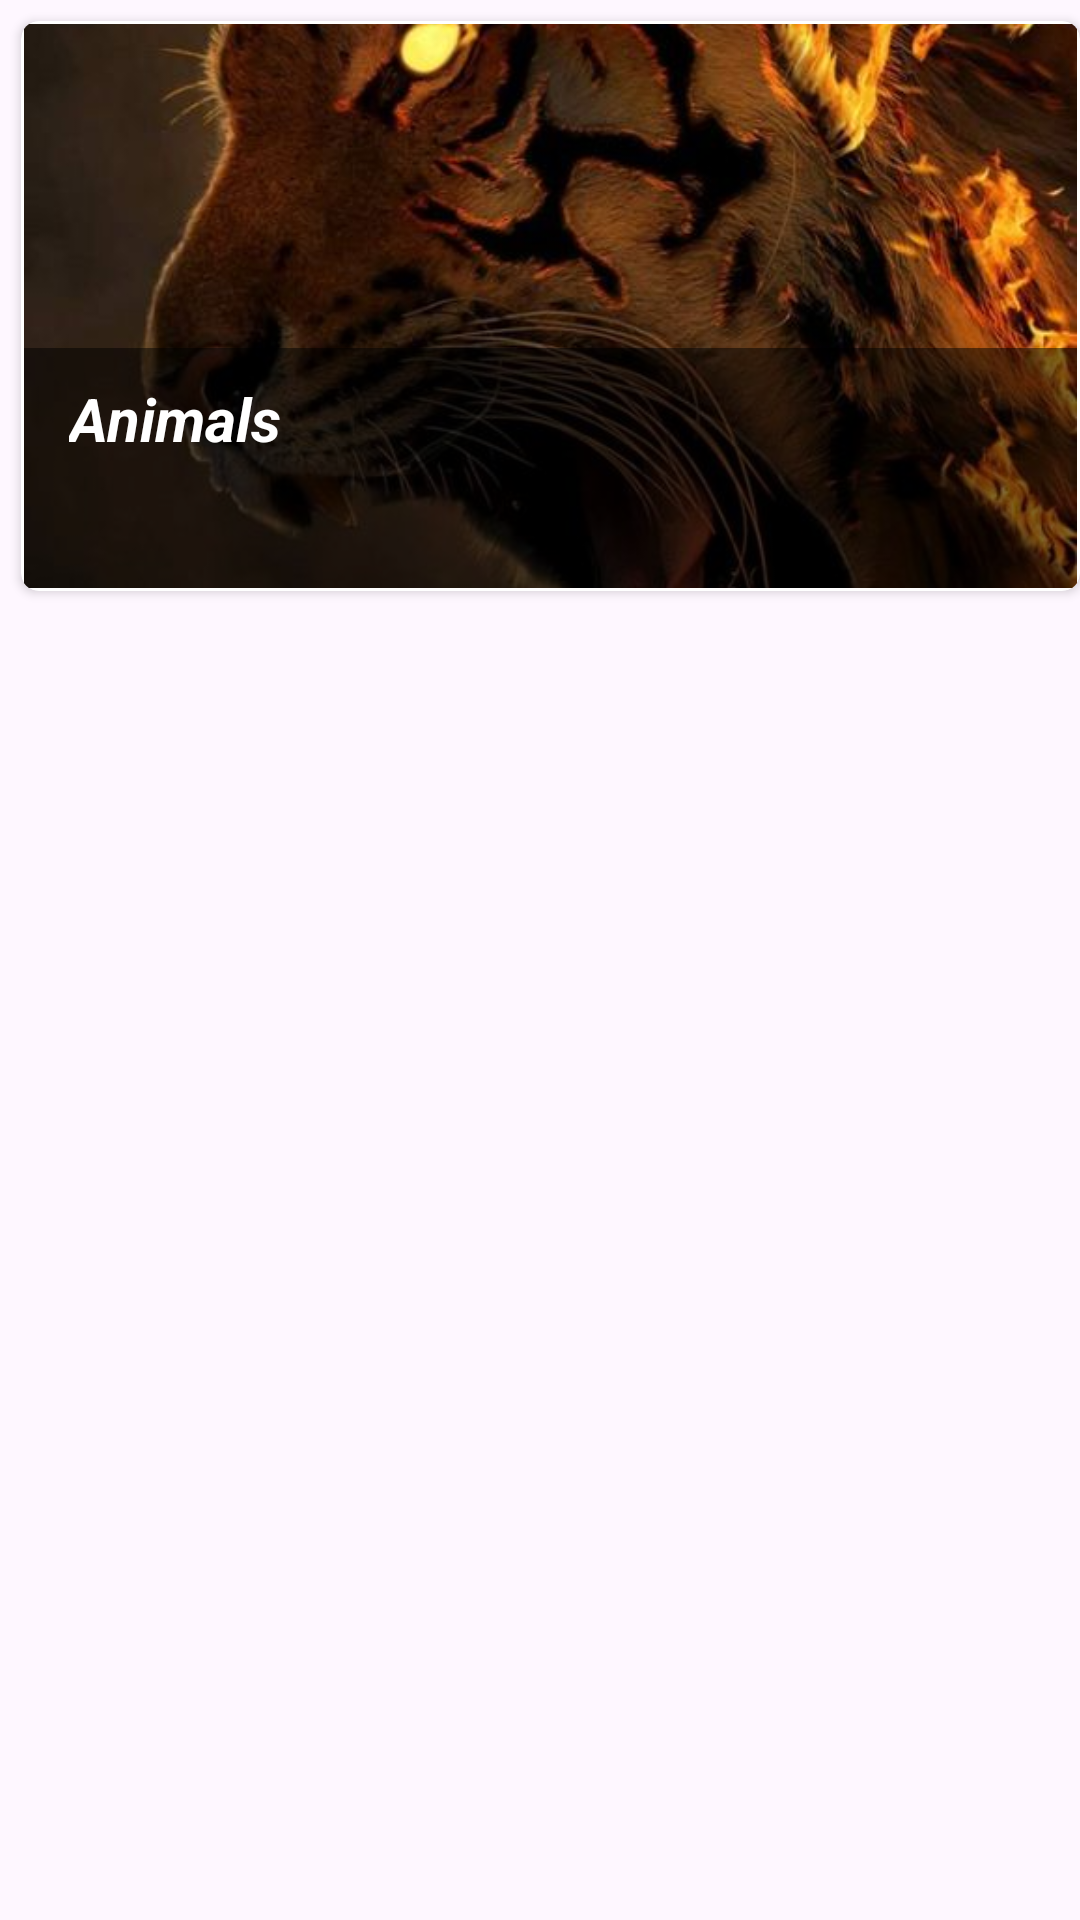

Reconstruct the res/layout file that produces this screen, plus the resources it refers to.
<!-- AndroidManifest.xml: application theme Theme.Offline_WallPaper_App -->
<!-- res/layout/main_category_item.xml -->
<?xml version="1.0" encoding="utf-8"?>
<LinearLayout
    xmlns:android="http://schemas.android.com/apk/res/android"
    android:layout_width="match_parent"
    android:layout_height="match_parent"
    xmlns:app="http://schemas.android.com/apk/res-auto">


    <androidx.cardview.widget.CardView
        android:id="@+id/CategoryCardView"
        android:layout_width="match_parent"
        android:layout_height="190dp"
        app:cardCornerRadius= "6dp"
        android:layout_marginTop="7dp"
        android:layout_marginLeft="7dp">

        <RelativeLayout
            android:layout_width="match_parent"
            android:layout_height="match_parent"
            android:padding="1dp"
            android:foreground="@drawable/category_grid_border">

            <ImageView
                android:id="@+id/CategoryWallpapers"
                android:layout_width="match_parent"
                android:layout_height="match_parent"
                android:src="@drawable/category_animals"
                android:scaleType="centerCrop"
                android:adjustViewBounds="true"/>

            <TextView
                android:id="@+id/CategoryWallpapersName"
                android:layout_alignParentBottom="true"
                android:layout_width="match_parent"
                android:layout_height="80dp"
                android:paddingTop="10dp"
                android:paddingLeft="15dp"
                android:gravity="start"
                android:text="Animals"
                android:textStyle="italic|bold"
                android:textSize="20sp"
                android:textColor="@color/white"
                android:background="#80000000"/>
        </RelativeLayout>

    </androidx.cardview.widget.CardView>

</LinearLayout>
<!-- resources referenced by this layout -->
<resources>
  <color name="white">#FFFFFFFF</color>
  <!-- drawable category_animals: jpg bitmap (drawable, 84596 bytes) -->
  <!-- drawable category_grid_border (drawable) -->
  <?xml version="1.0" encoding="utf-8"?>
  <shape xmlns:android="http://schemas.android.com/apk/res/android">
  
      <stroke android:color="@color/teal_700" android:width="1dp"/>
  
      <corners android:radius="5dp"/>
  
  </shape>
  <style name="Theme.Offline_WallPaper_App" parent="Base.Theme.Offline_WallPaper_App" />
  <color name="teal_700">#FF018786</color>
  <style name="Base.Theme.Offline_WallPaper_App" parent="Theme.Material3.DayNight.NoActionBar">
          
          
      </style>
</resources>
